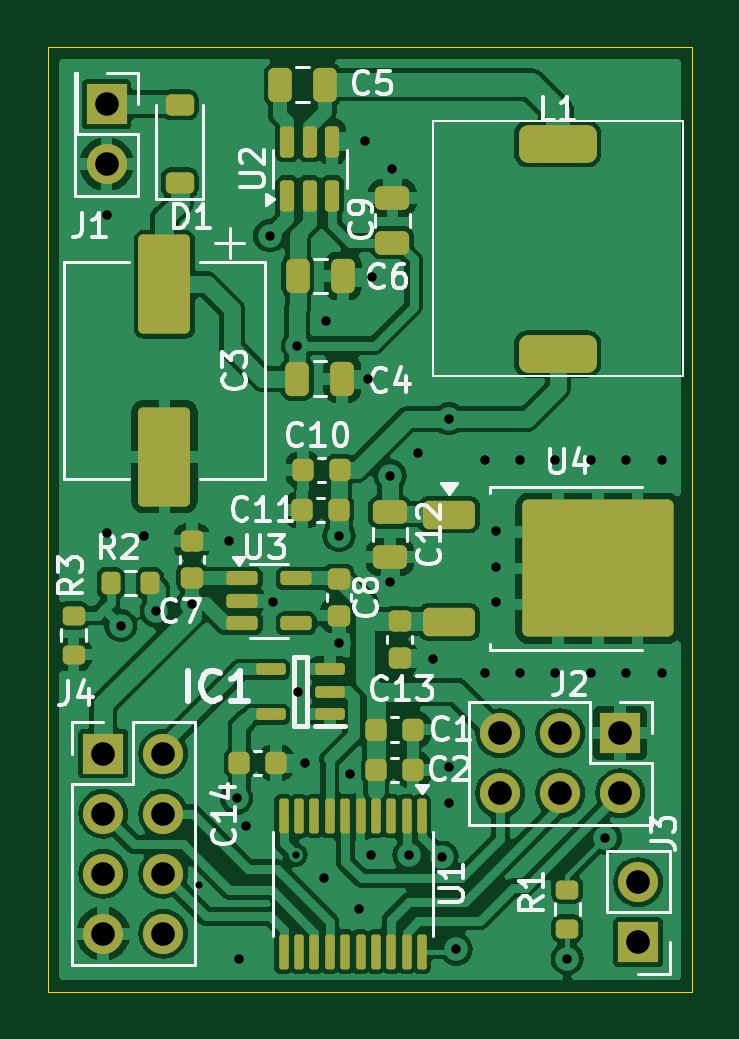
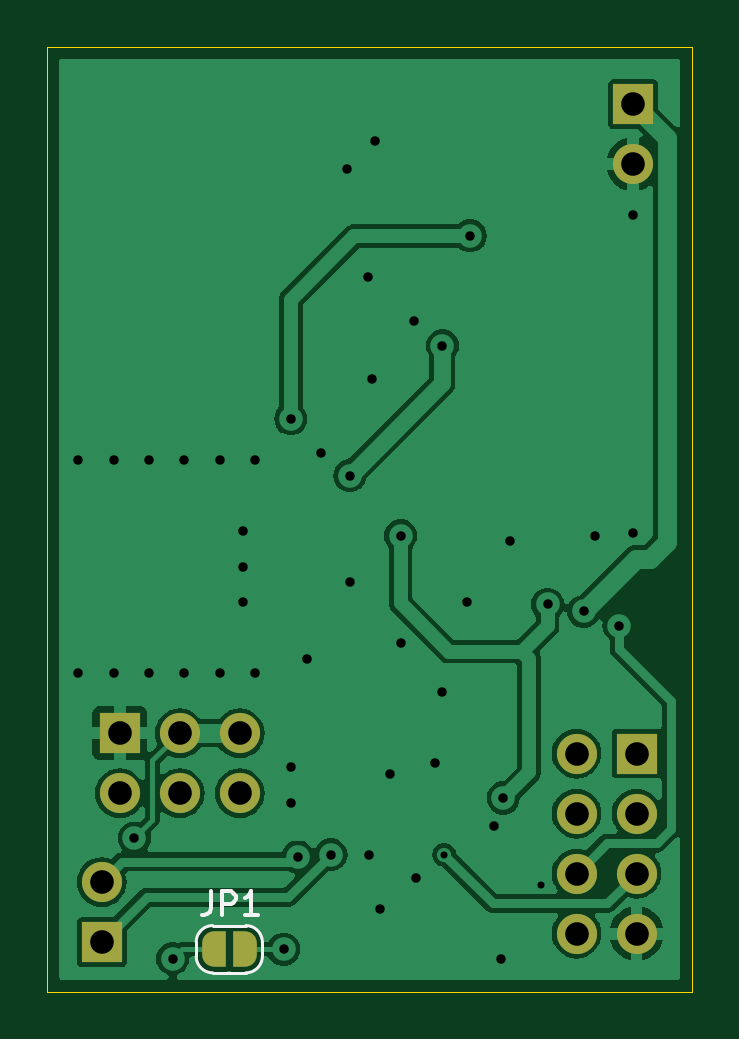
Circuit board: 13 layer files. Board 27.3 x 40.0 mm.
- bottom_copper: FastLapLights5V-B_Cu.gbr (47793 bytes)
- bottom_mask: FastLapLights5V-B_Mask.gbr (2118 bytes)
- paste: FastLapLights5V-B_Paste.gbr (501 bytes)
- bottom_silk: FastLapLights5V-B_Silkscreen.gbr (2067 bytes)
- outline: FastLapLights5V-Edge_Cuts.gbr (653 bytes)
- top_copper: FastLapLights5V-F_Cu.gbr (123265 bytes)
- top_mask: FastLapLights5V-F_Mask.gbr (6105 bytes)
- paste: FastLapLights5V-F_Paste.gbr (5563 bytes)
- top_silk: FastLapLights5V-F_Silkscreen.gbr (37799 bytes)
- inner_copper: FastLapLights5V-In1_Cu.gbr (41537 bytes)
- inner_copper: FastLapLights5V-In2_Cu.gbr (41537 bytes)
- drill: FastLapLights5V-NPTH.drl (313 bytes)
- drill: FastLapLights5V-PTH.drl (1470 bytes)

=== bottom_copper: FastLapLights5V-B_Cu.gbr (47793 bytes, source omitted) ===
=== bottom_mask: FastLapLights5V-B_Mask.gbr ===
%TF.GenerationSoftware,KiCad,Pcbnew,8.0.9-8.0.9-0~ubuntu24.04.1*%
%TF.CreationDate,2025-04-13T18:37:50+02:00*%
%TF.ProjectId,FastLapLights5V,46617374-4c61-4704-9c69-676874733556,MK4*%
%TF.SameCoordinates,Original*%
%TF.FileFunction,Soldermask,Bot*%
%TF.FilePolarity,Negative*%
%FSLAX46Y46*%
G04 Gerber Fmt 4.6, Leading zero omitted, Abs format (unit mm)*
G04 Created by KiCad (PCBNEW 8.0.9-8.0.9-0~ubuntu24.04.1) date 2025-04-13 18:37:50*
%MOMM*%
%LPD*%
G01*
G04 APERTURE LIST*
G04 Aperture macros list*
%AMFreePoly0*
4,1,19,0.500000,-0.750000,0.000000,-0.750000,0.000000,-0.744911,-0.071157,-0.744911,-0.207708,-0.704816,-0.327430,-0.627875,-0.420627,-0.520320,-0.479746,-0.390866,-0.500000,-0.250000,-0.500000,0.250000,-0.479746,0.390866,-0.420627,0.520320,-0.327430,0.627875,-0.207708,0.704816,-0.071157,0.744911,0.000000,0.744911,0.000000,0.750000,0.500000,0.750000,0.500000,-0.750000,0.500000,-0.750000,
$1*%
%AMFreePoly1*
4,1,19,0.000000,0.744911,0.071157,0.744911,0.207708,0.704816,0.327430,0.627875,0.420627,0.520320,0.479746,0.390866,0.500000,0.250000,0.500000,-0.250000,0.479746,-0.390866,0.420627,-0.520320,0.327430,-0.627875,0.207708,-0.704816,0.071157,-0.744911,0.000000,-0.744911,0.000000,-0.750000,-0.500000,-0.750000,-0.500000,0.750000,0.000000,0.750000,0.000000,0.744911,0.000000,0.744911,
$1*%
G04 Aperture macros list end*
%ADD10R,1.700000X1.700000*%
%ADD11O,1.700000X1.700000*%
%ADD12FreePoly0,180.000000*%
%ADD13FreePoly1,180.000000*%
G04 APERTURE END LIST*
D10*
%TO.C,J4*%
X44860000Y-116620000D03*
D11*
X47400000Y-116620000D03*
X44860000Y-119160000D03*
X47400000Y-119160000D03*
X44860000Y-121700000D03*
X47400000Y-121700000D03*
X44860000Y-124240000D03*
X47400000Y-124240000D03*
%TD*%
D10*
%TO.C,J1*%
X45000000Y-89125000D03*
D11*
X45000000Y-91665000D03*
%TD*%
D10*
%TO.C,J3*%
X67500000Y-124600000D03*
D11*
X67500000Y-122060000D03*
%TD*%
D10*
%TO.C,J2*%
X66740000Y-115760000D03*
D11*
X66740000Y-118300000D03*
X64200000Y-115760000D03*
X64200000Y-118300000D03*
X61660000Y-115760000D03*
X61660000Y-118300000D03*
%TD*%
D12*
%TO.C,JP1*%
X62750000Y-124900000D03*
D13*
X61450000Y-124900000D03*
%TD*%
M02*

=== paste: FastLapLights5V-B_Paste.gbr ===
%TF.GenerationSoftware,KiCad,Pcbnew,8.0.9-8.0.9-0~ubuntu24.04.1*%
%TF.CreationDate,2025-04-13T18:37:50+02:00*%
%TF.ProjectId,FastLapLights5V,46617374-4c61-4704-9c69-676874733556,MK4*%
%TF.SameCoordinates,Original*%
%TF.FileFunction,Paste,Bot*%
%TF.FilePolarity,Positive*%
%FSLAX46Y46*%
G04 Gerber Fmt 4.6, Leading zero omitted, Abs format (unit mm)*
G04 Created by KiCad (PCBNEW 8.0.9-8.0.9-0~ubuntu24.04.1) date 2025-04-13 18:37:50*
%MOMM*%
%LPD*%
G01*
G04 APERTURE LIST*
G04 APERTURE END LIST*
M02*

=== bottom_silk: FastLapLights5V-B_Silkscreen.gbr ===
%TF.GenerationSoftware,KiCad,Pcbnew,8.0.9-8.0.9-0~ubuntu24.04.1*%
%TF.CreationDate,2025-04-13T18:37:50+02:00*%
%TF.ProjectId,FastLapLights5V,46617374-4c61-4704-9c69-676874733556,MK4*%
%TF.SameCoordinates,Original*%
%TF.FileFunction,Legend,Bot*%
%TF.FilePolarity,Positive*%
%FSLAX46Y46*%
G04 Gerber Fmt 4.6, Leading zero omitted, Abs format (unit mm)*
G04 Created by KiCad (PCBNEW 8.0.9-8.0.9-0~ubuntu24.04.1) date 2025-04-13 18:37:50*
%MOMM*%
%LPD*%
G01*
G04 APERTURE LIST*
%ADD10C,0.150000*%
%ADD11C,0.120000*%
G04 APERTURE END LIST*
D10*
X62883333Y-122454819D02*
X62883333Y-123169104D01*
X62883333Y-123169104D02*
X62930952Y-123311961D01*
X62930952Y-123311961D02*
X63026190Y-123407200D01*
X63026190Y-123407200D02*
X63169047Y-123454819D01*
X63169047Y-123454819D02*
X63264285Y-123454819D01*
X62407142Y-123454819D02*
X62407142Y-122454819D01*
X62407142Y-122454819D02*
X62026190Y-122454819D01*
X62026190Y-122454819D02*
X61930952Y-122502438D01*
X61930952Y-122502438D02*
X61883333Y-122550057D01*
X61883333Y-122550057D02*
X61835714Y-122645295D01*
X61835714Y-122645295D02*
X61835714Y-122788152D01*
X61835714Y-122788152D02*
X61883333Y-122883390D01*
X61883333Y-122883390D02*
X61930952Y-122931009D01*
X61930952Y-122931009D02*
X62026190Y-122978628D01*
X62026190Y-122978628D02*
X62407142Y-122978628D01*
X60883333Y-123454819D02*
X61454761Y-123454819D01*
X61169047Y-123454819D02*
X61169047Y-122454819D01*
X61169047Y-122454819D02*
X61264285Y-122597676D01*
X61264285Y-122597676D02*
X61359523Y-122692914D01*
X61359523Y-122692914D02*
X61454761Y-122740533D01*
D11*
%TO.C,JP1*%
X60700000Y-125200000D02*
X60700000Y-124600000D01*
X61400000Y-123900000D02*
X62800000Y-123900000D01*
X62800000Y-125900000D02*
X61400000Y-125900000D01*
X63500000Y-124600000D02*
X63500000Y-125200000D01*
X60700000Y-124600000D02*
G75*
G02*
X61400000Y-123900000I700000J0D01*
G01*
X61400000Y-125900000D02*
G75*
G02*
X60700000Y-125200000I0J700000D01*
G01*
X62800000Y-123900000D02*
G75*
G02*
X63500000Y-124600000I1J-699999D01*
G01*
X63500000Y-125200000D02*
G75*
G02*
X62800000Y-125900000I-699999J-1D01*
G01*
%TD*%
M02*

=== outline: FastLapLights5V-Edge_Cuts.gbr ===
%TF.GenerationSoftware,KiCad,Pcbnew,8.0.9-8.0.9-0~ubuntu24.04.1*%
%TF.CreationDate,2025-04-13T18:37:50+02:00*%
%TF.ProjectId,FastLapLights5V,46617374-4c61-4704-9c69-676874733556,MK4*%
%TF.SameCoordinates,Original*%
%TF.FileFunction,Profile,NP*%
%FSLAX46Y46*%
G04 Gerber Fmt 4.6, Leading zero omitted, Abs format (unit mm)*
G04 Created by KiCad (PCBNEW 8.0.9-8.0.9-0~ubuntu24.04.1) date 2025-04-13 18:37:50*
%MOMM*%
%LPD*%
G01*
G04 APERTURE LIST*
%TA.AperFunction,Profile*%
%ADD10C,0.050000*%
%TD*%
G04 APERTURE END LIST*
D10*
X42500000Y-86700000D02*
X69800000Y-86700000D01*
X69800000Y-126700000D01*
X42500000Y-126700000D01*
X42500000Y-86700000D01*
M02*

=== top_copper: FastLapLights5V-F_Cu.gbr (123265 bytes, source omitted) ===
=== top_mask: FastLapLights5V-F_Mask.gbr (6105 bytes, source omitted) ===
=== paste: FastLapLights5V-F_Paste.gbr ===
%TF.GenerationSoftware,KiCad,Pcbnew,8.0.9-8.0.9-0~ubuntu24.04.1*%
%TF.CreationDate,2025-04-13T18:37:50+02:00*%
%TF.ProjectId,FastLapLights5V,46617374-4c61-4704-9c69-676874733556,MK4*%
%TF.SameCoordinates,Original*%
%TF.FileFunction,Paste,Top*%
%TF.FilePolarity,Positive*%
%FSLAX46Y46*%
G04 Gerber Fmt 4.6, Leading zero omitted, Abs format (unit mm)*
G04 Created by KiCad (PCBNEW 8.0.9-8.0.9-0~ubuntu24.04.1) date 2025-04-13 18:37:50*
%MOMM*%
%LPD*%
G01*
G04 APERTURE LIST*
G04 Aperture macros list*
%AMRoundRect*
0 Rectangle with rounded corners*
0 $1 Rounding radius*
0 $2 $3 $4 $5 $6 $7 $8 $9 X,Y pos of 4 corners*
0 Add a 4 corners polygon primitive as box body*
4,1,4,$2,$3,$4,$5,$6,$7,$8,$9,$2,$3,0*
0 Add four circle primitives for the rounded corners*
1,1,$1+$1,$2,$3*
1,1,$1+$1,$4,$5*
1,1,$1+$1,$6,$7*
1,1,$1+$1,$8,$9*
0 Add four rect primitives between the rounded corners*
20,1,$1+$1,$2,$3,$4,$5,0*
20,1,$1+$1,$4,$5,$6,$7,0*
20,1,$1+$1,$6,$7,$8,$9,0*
20,1,$1+$1,$8,$9,$2,$3,0*%
G04 Aperture macros list end*
%ADD10RoundRect,0.225000X-0.250000X0.225000X-0.250000X-0.225000X0.250000X-0.225000X0.250000X0.225000X0*%
%ADD11RoundRect,0.250000X-0.250000X-0.475000X0.250000X-0.475000X0.250000X0.475000X-0.250000X0.475000X0*%
%ADD12RoundRect,0.150000X-0.512500X-0.150000X0.512500X-0.150000X0.512500X0.150000X-0.512500X0.150000X0*%
%ADD13RoundRect,0.225000X-0.225000X-0.250000X0.225000X-0.250000X0.225000X0.250000X-0.225000X0.250000X0*%
%ADD14RoundRect,0.250000X-0.850000X-0.350000X0.850000X-0.350000X0.850000X0.350000X-0.850000X0.350000X0*%
%ADD15RoundRect,0.250000X-1.275000X-1.125000X1.275000X-1.125000X1.275000X1.125000X-1.275000X1.125000X0*%
%ADD16RoundRect,0.250000X-0.475000X0.250000X-0.475000X-0.250000X0.475000X-0.250000X0.475000X0.250000X0*%
%ADD17RoundRect,0.225000X0.250000X-0.225000X0.250000X0.225000X-0.250000X0.225000X-0.250000X-0.225000X0*%
%ADD18RoundRect,0.150000X0.150000X-0.512500X0.150000X0.512500X-0.150000X0.512500X-0.150000X-0.512500X0*%
%ADD19RoundRect,0.200000X-0.275000X0.200000X-0.275000X-0.200000X0.275000X-0.200000X0.275000X0.200000X0*%
%ADD20RoundRect,0.125000X-0.500000X0.125000X-0.500000X-0.125000X0.500000X-0.125000X0.500000X0.125000X0*%
%ADD21RoundRect,0.220000X-0.880000X1.880000X-0.880000X-1.880000X0.880000X-1.880000X0.880000X1.880000X0*%
%ADD22RoundRect,0.225000X0.225000X0.250000X-0.225000X0.250000X-0.225000X-0.250000X0.225000X-0.250000X0*%
%ADD23RoundRect,0.250000X0.475000X-0.250000X0.475000X0.250000X-0.475000X0.250000X-0.475000X-0.250000X0*%
%ADD24RoundRect,0.250000X0.250000X0.475000X-0.250000X0.475000X-0.250000X-0.475000X0.250000X-0.475000X0*%
%ADD25RoundRect,0.225000X0.375000X-0.225000X0.375000X0.225000X-0.375000X0.225000X-0.375000X-0.225000X0*%
%ADD26RoundRect,0.100000X-0.100000X0.637500X-0.100000X-0.637500X0.100000X-0.637500X0.100000X0.637500X0*%
%ADD27RoundRect,0.400000X-1.250000X-0.400000X1.250000X-0.400000X1.250000X0.400000X-1.250000X0.400000X0*%
%ADD28RoundRect,0.200000X0.200000X0.275000X-0.200000X0.275000X-0.200000X-0.275000X0.200000X-0.275000X0*%
G04 APERTURE END LIST*
D10*
%TO.C,C8*%
X54825000Y-109225000D03*
X54825000Y-110775000D03*
%TD*%
D11*
%TO.C,C4*%
X53075000Y-100750000D03*
X54975000Y-100750000D03*
%TD*%
D12*
%TO.C,U3*%
X50750000Y-109200000D03*
X50750000Y-110150000D03*
X50750000Y-111100000D03*
X53025000Y-111100000D03*
X53025000Y-109200000D03*
%TD*%
D13*
%TO.C,C2*%
X56425000Y-117300000D03*
X57975000Y-117300000D03*
%TD*%
D14*
%TO.C,U4*%
X59500000Y-106500000D03*
D15*
X64125000Y-107255000D03*
X64125000Y-110305000D03*
X67475000Y-107255000D03*
X67475000Y-110305000D03*
D14*
X59500000Y-111060000D03*
%TD*%
D16*
%TO.C,C12*%
X57000000Y-106400000D03*
X57000000Y-108300000D03*
%TD*%
D17*
%TO.C,C7*%
X48625000Y-109175000D03*
X48625000Y-107625000D03*
%TD*%
D13*
%TO.C,C14*%
X50625000Y-117000000D03*
X52175000Y-117000000D03*
%TD*%
D18*
%TO.C,U2*%
X52650000Y-93000000D03*
X53600000Y-93000000D03*
X54550000Y-93000000D03*
X54550000Y-90725000D03*
X53600000Y-90725000D03*
X52650000Y-90725000D03*
%TD*%
D19*
%TO.C,R3*%
X43600000Y-110775000D03*
X43600000Y-112425000D03*
%TD*%
D20*
%TO.C,IC1*%
X54450000Y-114950000D03*
X54450000Y-114000000D03*
X54450000Y-113050000D03*
X51950000Y-113050000D03*
X51950000Y-114950000D03*
%TD*%
D21*
%TO.C,C3*%
X47450000Y-96750000D03*
X47450000Y-104050000D03*
%TD*%
D22*
%TO.C,C10*%
X54875000Y-104600000D03*
X53325000Y-104600000D03*
%TD*%
%TO.C,C11*%
X54825000Y-106300000D03*
X53275000Y-106300000D03*
%TD*%
D23*
%TO.C,C9*%
X57100000Y-95000000D03*
X57100000Y-93100000D03*
%TD*%
D11*
%TO.C,C6*%
X53100000Y-96400000D03*
X55000000Y-96400000D03*
%TD*%
D24*
%TO.C,C5*%
X54250000Y-88300000D03*
X52350000Y-88300000D03*
%TD*%
D25*
%TO.C,D1*%
X48100000Y-92450000D03*
X48100000Y-89150000D03*
%TD*%
D26*
%TO.C,U1*%
X58350000Y-119275000D03*
X57700000Y-119275000D03*
X57050000Y-119275000D03*
X56400000Y-119275000D03*
X55750000Y-119275000D03*
X55100000Y-119275000D03*
X54450000Y-119275000D03*
X53800000Y-119275000D03*
X53150000Y-119275000D03*
X52500000Y-119275000D03*
X52500000Y-125000000D03*
X53150000Y-125000000D03*
X53800000Y-125000000D03*
X54450000Y-125000000D03*
X55100000Y-125000000D03*
X55750000Y-125000000D03*
X56400000Y-125000000D03*
X57050000Y-125000000D03*
X57700000Y-125000000D03*
X58350000Y-125000000D03*
%TD*%
D13*
%TO.C,C1*%
X56425000Y-115600000D03*
X57975000Y-115600000D03*
%TD*%
D10*
%TO.C,C13*%
X57400000Y-111025000D03*
X57400000Y-112575000D03*
%TD*%
D27*
%TO.C,L1*%
X64100000Y-90800000D03*
X64100000Y-99700000D03*
%TD*%
D19*
%TO.C,R1*%
X64500000Y-122375000D03*
X64500000Y-124025000D03*
%TD*%
D28*
%TO.C,R2*%
X46825000Y-109400000D03*
X45175000Y-109400000D03*
%TD*%
M02*

=== top_silk: FastLapLights5V-F_Silkscreen.gbr (37799 bytes, source omitted) ===
=== inner_copper: FastLapLights5V-In1_Cu.gbr (41537 bytes, source omitted) ===
=== inner_copper: FastLapLights5V-In2_Cu.gbr (41537 bytes, source omitted) ===
=== drill: FastLapLights5V-NPTH.drl ===
M48
; DRILL file {KiCad 8.0.9-8.0.9-0~ubuntu24.04.1} date 2025-04-13T18:37:46+0200
; FORMAT={-:-/ absolute / metric / decimal}
; #@! TF.CreationDate,2025-04-13T18:37:46+02:00
; #@! TF.GenerationSoftware,Kicad,Pcbnew,8.0.9-8.0.9-0~ubuntu24.04.1
; #@! TF.FileFunction,NonPlated,1,4,NPTH
FMAT,2
METRIC
%
G90
G05
M30

=== drill: FastLapLights5V-PTH.drl ===
M48
; DRILL file {KiCad 8.0.9-8.0.9-0~ubuntu24.04.1} date 2025-04-13T18:37:46+0200
; FORMAT={-:-/ absolute / metric / decimal}
; #@! TF.CreationDate,2025-04-13T18:37:46+02:00
; #@! TF.GenerationSoftware,Kicad,Pcbnew,8.0.9-8.0.9-0~ubuntu24.04.1
; #@! TF.FileFunction,Plated,1,4,PTH
FMAT,2
METRIC
; #@! TA.AperFunction,Plated,PTH,ViaDrill
T1C0.300
; #@! TA.AperFunction,Plated,PTH,ViaDrill
T2C0.400
; #@! TA.AperFunction,Plated,PTH,ComponentDrill
T3C1.000
%
G90
G05
T1
X48.9Y-122.2
X53.0Y-120.9
T2
X45.0Y-93.8
X45.0Y-107.3
X45.6Y-111.2
X46.6Y-107.4
X47.1Y-110.6
X48.625Y-110.3
X50.2Y-107.625
X50.5Y-118.5
X50.6Y-125.3
X50.9Y-119.7
X51.9Y-94.7
X52.025Y-110.2
X53.075Y-99.35
X53.1Y-114.0
X53.4Y-117.0
X54.2Y-121.9
X54.3Y-98.3
X54.825Y-111.95
X54.845Y-107.395
X55.3Y-117.5
X55.7Y-123.2
X55.925Y-90.7
X56.05Y-100.75
X56.2Y-120.9
X56.225Y-96.45
X57.0Y-104.85
X57.0Y-109.375
X57.1Y-91.875
X57.8Y-120.9
X58.2Y-103.9
X58.8Y-112.6
X59.2Y-121.0
X59.5Y-102.45
X59.5Y-117.2
X59.5Y-118.7
X59.8Y-124.9
X61.0Y-104.2
X61.0Y-113.2
X61.5Y-107.2
X61.5Y-108.7
X61.5Y-110.2
X62.5Y-104.2
X62.5Y-113.2
X64.0Y-104.2
X64.0Y-113.2
X64.5Y-125.3
X65.5Y-104.2
X65.5Y-113.2
X66.113Y-120.2
X67.0Y-104.2
X67.0Y-113.2
X68.5Y-104.2
X68.5Y-113.2
T3
X44.86Y-116.62
X44.86Y-119.16
X44.86Y-121.7
X44.86Y-124.24
X45.0Y-89.125
X45.0Y-91.665
X47.4Y-116.62
X47.4Y-119.16
X47.4Y-121.7
X47.4Y-124.24
X61.66Y-115.76
X61.66Y-118.3
X64.2Y-115.76
X64.2Y-118.3
X66.74Y-115.76
X66.74Y-118.3
X67.5Y-122.06
X67.5Y-124.6
M30
